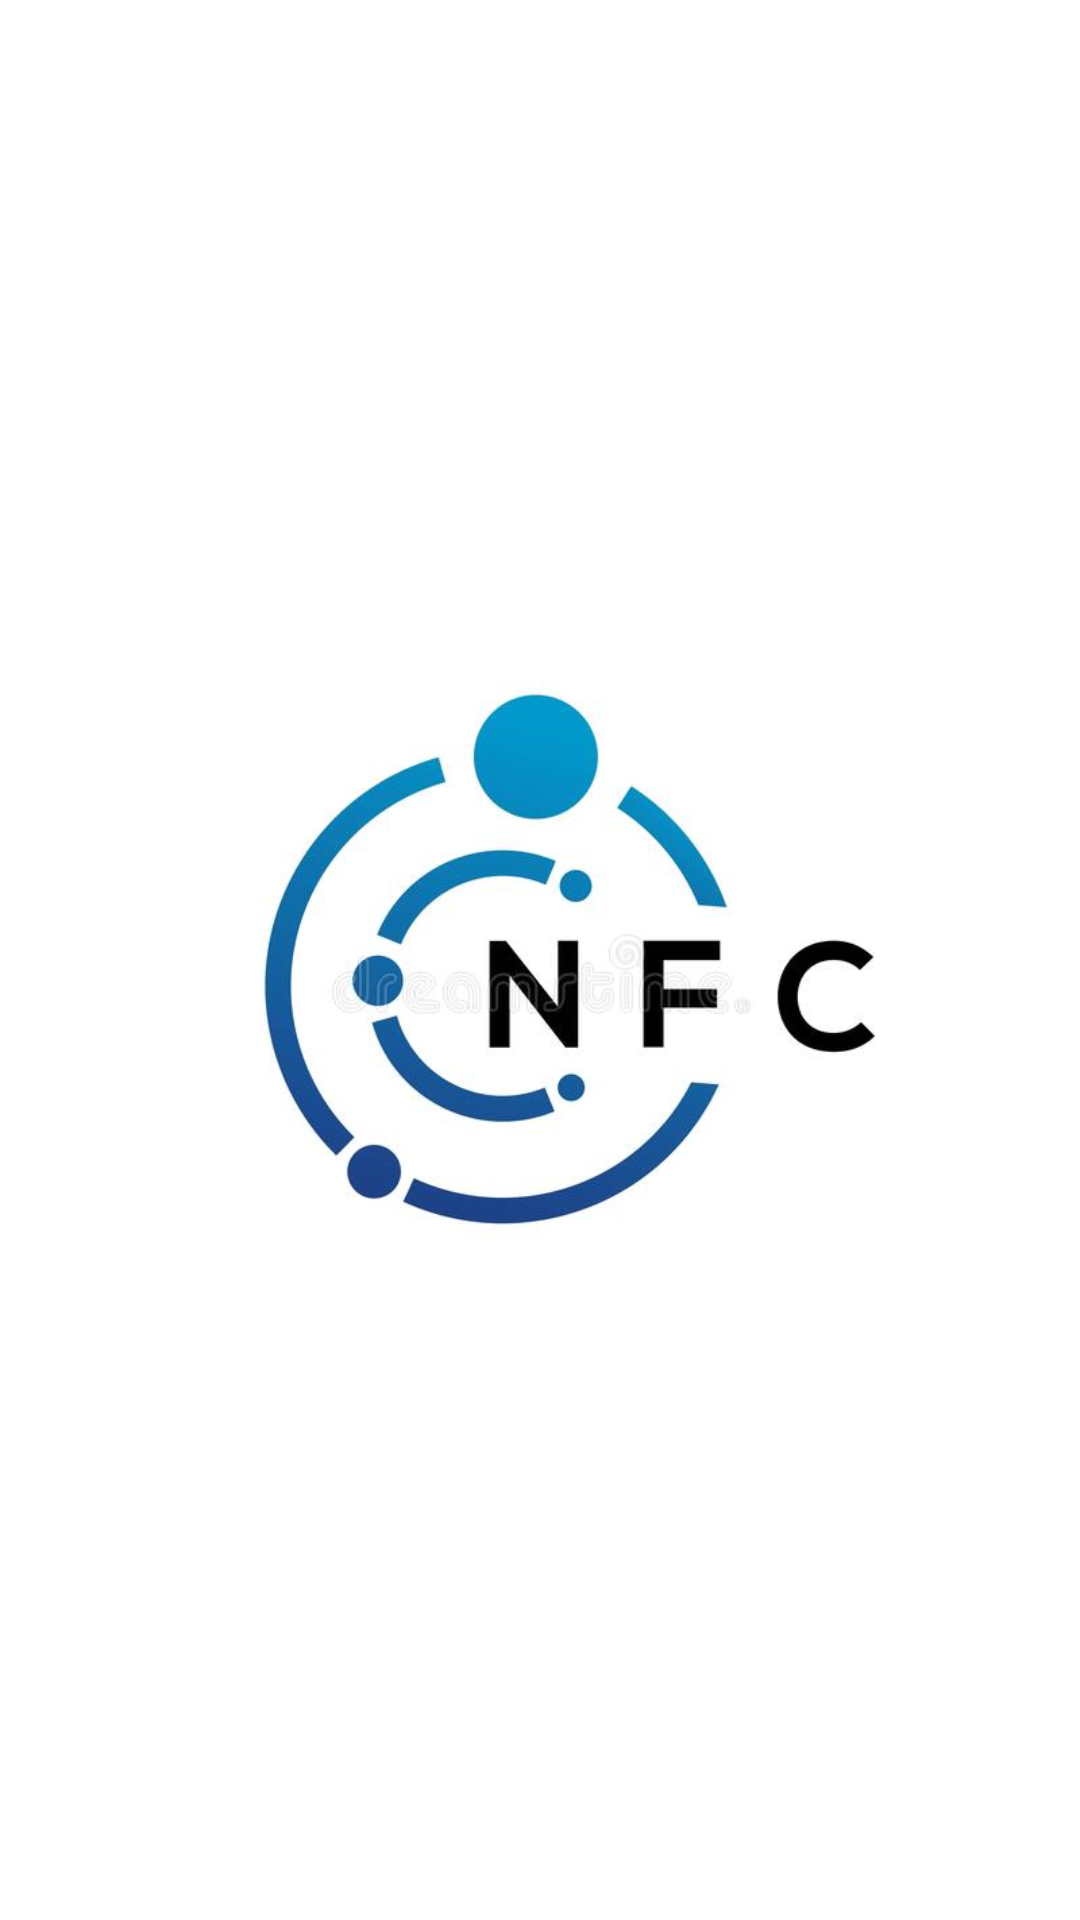

The Android layout XML behind this screen, and the referenced resources:
<!-- AndroidManifest.xml: application theme Theme.Check -->
<!-- res/layout/activity_splash.xml -->
<?xml version="1.0" encoding="utf-8"?>
<androidx.constraintlayout.widget.ConstraintLayout xmlns:android="http://schemas.android.com/apk/res/android"
    xmlns:app="http://schemas.android.com/apk/res-auto"
    xmlns:tools="http://schemas.android.com/tools"
    android:layout_width="match_parent"
    android:layout_height="match_parent"
    tools:context=".screens.SplashActivity">

    <ImageView
        android:id="@+id/imageView"
        android:layout_width="wrap_content"
        android:layout_height="wrap_content"
        app:layout_constraintBottom_toBottomOf="parent"
        app:layout_constraintEnd_toEndOf="parent"
        app:layout_constraintStart_toStartOf="parent"
        app:layout_constraintTop_toTopOf="parent"
        app:srcCompat="@drawable/nfc" />
</androidx.constraintlayout.widget.ConstraintLayout>
<!-- resources referenced by this layout -->
<resources>
  <!-- drawable nfc: jpg bitmap (drawable-v21, 23897 bytes) -->
  <style name="Theme.Check" parent="Theme.MaterialComponents.DayNight.DarkActionBar">
          
          <item name="colorPrimary">@color/purple_500</item>
          <item name="colorPrimaryVariant">@color/purple_700</item>
          <item name="colorOnPrimary">@color/white</item>
          
          <item name="colorSecondary">@color/teal_200</item>
          <item name="colorSecondaryVariant">@color/teal_700</item>
          <item name="colorOnSecondary">@color/black</item>
          
          <item name="android:statusBarColor" tools:targetApi="l">?attr/colorPrimaryVariant</item>
          
      </style>
  <color name="purple_500">#FF6200EE</color>
  <color name="purple_700">#FF3700B3</color>
  <color name="white">#FFFFFFFF</color>
  <color name="teal_200">#FF03DAC5</color>
  <color name="teal_700">#FF018786</color>
  <color name="black">#FF000000</color>
</resources>
